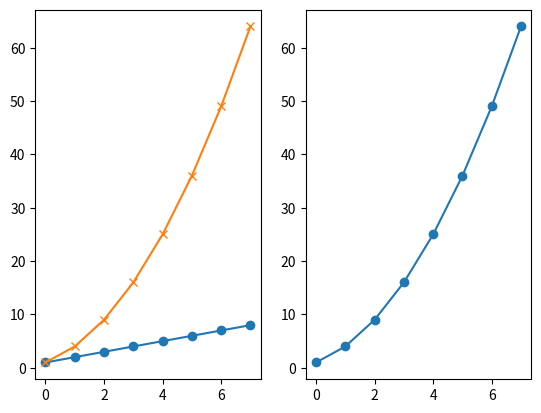
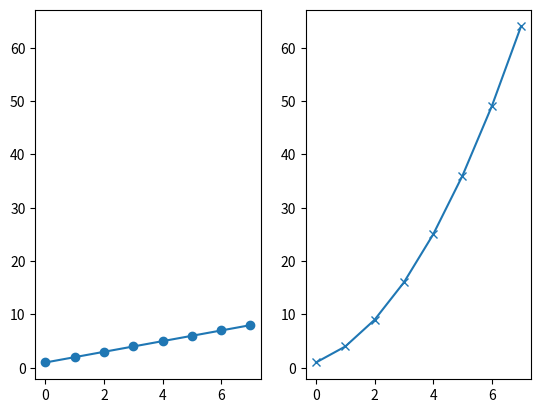
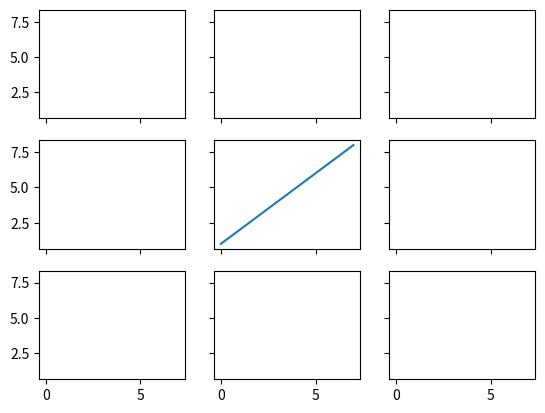
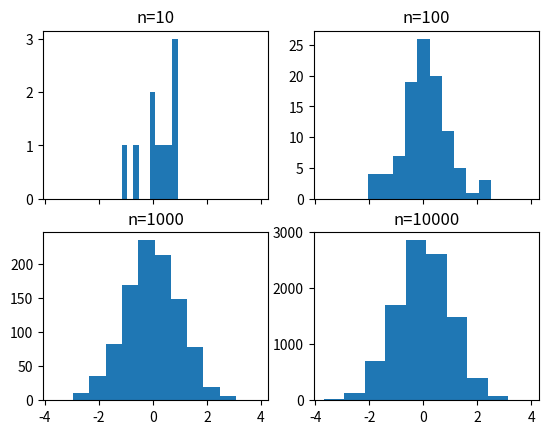
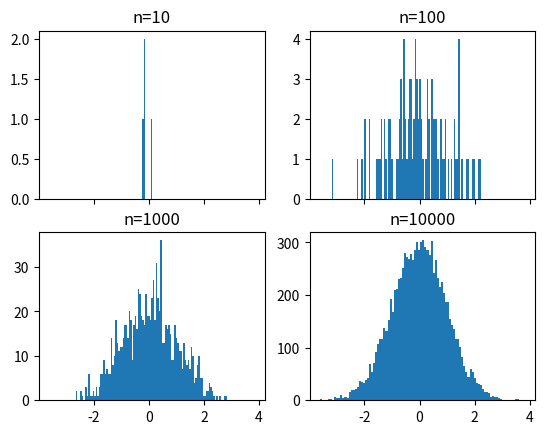
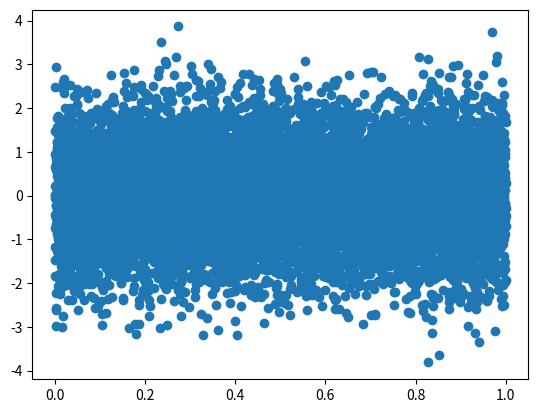
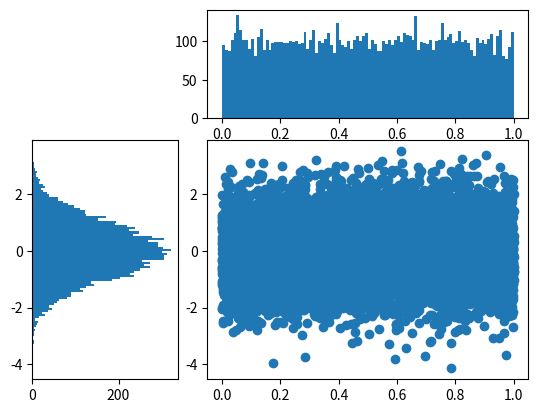

Python code for these plots, in order: (Note: this script raises an exception after producing the figures.)

# coding: utf-8

# # Subplots

# In[1]:

get_ipython().magic('matplotlib notebook')

import matplotlib.pyplot as plt
import numpy as np

get_ipython().magic('pinfo plt.subplot')


# In[2]:

plt.figure()
# subplot with 1 row, 2 columns, and current axis is 1st subplot axes
plt.subplot(1, 2, 1)

linear_data = np.array([1,2,3,4,5,6,7,8])

plt.plot(linear_data, '-o')


# In[3]:

exponential_data = linear_data**2 

# subplot with 1 row, 2 columns, and current axis is 2nd subplot axes
plt.subplot(1, 2, 2)
plt.plot(exponential_data, '-o')


# In[4]:

# plot exponential data on 1st subplot axes
plt.subplot(1, 2, 1)
plt.plot(exponential_data, '-x')


# In[5]:

plt.figure()
ax1 = plt.subplot(1, 2, 1)
plt.plot(linear_data, '-o')
# pass sharey=ax1 to ensure the two subplots share the same y axis
ax2 = plt.subplot(1, 2, 2, sharey=ax1)
plt.plot(exponential_data, '-x')


# In[6]:

plt.figure()
# the right hand side is equivalent shorthand syntax
plt.subplot(1,2,1) == plt.subplot(121)


# In[7]:

# create a 3x3 grid of subplots
fig, ((ax1,ax2,ax3), (ax4,ax5,ax6), (ax7,ax8,ax9)) = plt.subplots(3, 3, sharex=True, sharey=True)
# plot the linear_data on the 5th subplot axes 
ax5.plot(linear_data, '-')


# In[8]:

# set inside tick labels to visible
for ax in plt.gcf().get_axes():
    for label in ax.get_xticklabels() + ax.get_yticklabels():
        label.set_visible(True)


# In[9]:

# necessary on some systems to update the plot
plt.gcf().canvas.draw()


# # Histograms

# In[10]:

# create 2x2 grid of axis subplots
fig, ((ax1, ax2), (ax3, ax4)) = plt.subplots(2, 2, sharex=True)
axs = [ax1,ax2,ax3,ax4]

# draw n = 10, 100, 1000, and 10000 samples from the normal distribution and plot corresponding histograms
for n in range(0,len(axs)):
    sample_size = 10**(n+1)
    sample = np.random.normal(loc=0.0, scale=1.0, size=sample_size)
    axs[n].hist(sample)
    axs[n].set_title('n={}'.format(sample_size))


# In[11]:

# repeat with number of bins set to 100
fig, ((ax1, ax2), (ax3, ax4)) = plt.subplots(2, 2, sharex=True)
axs = [ax1,ax2,ax3,ax4]

for n in range(0,len(axs)):
    sample_size = 10**(n+1)
    sample = np.random.normal(loc=0.0, scale=1.0, size=sample_size)
    axs[n].hist(sample, bins=100)
    axs[n].set_title('n={}'.format(sample_size))


# In[12]:

plt.figure()
Y = np.random.normal(loc=0.0, scale=1.0, size=10000)
X = np.random.random(size=10000)
plt.scatter(X,Y)


# In[13]:

# use gridspec to partition the figure into subplots
import matplotlib.gridspec as gridspec

plt.figure()
gspec = gridspec.GridSpec(3, 3)

top_histogram = plt.subplot(gspec[0, 1:])
side_histogram = plt.subplot(gspec[1:, 0])
lower_right = plt.subplot(gspec[1:, 1:])


# In[14]:

Y = np.random.normal(loc=0.0, scale=1.0, size=10000)
X = np.random.random(size=10000)
lower_right.scatter(X, Y)
top_histogram.hist(X, bins=100)
s = side_histogram.hist(Y, bins=100, orientation='horizontal')


# In[15]:

# clear the histograms and plot normed histograms
top_histogram.clear()
top_histogram.hist(X, bins=100, normed=True)
side_histogram.clear()
side_histogram.hist(Y, bins=100, orientation='horizontal', normed=True)
# flip the side histogram's x axis
side_histogram.invert_xaxis()


# In[16]:

# change axes limits
for ax in [top_histogram, lower_right]:
    ax.set_xlim(0, 1)
for ax in [side_histogram, lower_right]:
    ax.set_ylim(-5, 5)


# ![MOOC DATA](moocdata.png "Image")

# # Box and Whisker Plots

# In[19]:

import pandas as pd
normal_sample = np.random.normal(loc=0.0, scale=1.0, size=10000)
random_sample = np.random.random(size=10000)
gamma_sample = np.random.gamma(2, size=10000)

df = pd.DataFrame({'normal': normal_sample, 
                   'random': random_sample, 
                   'gamma': gamma_sample})


# In[4]:

df.describe()


# In[5]:

plt.figure()
# create a boxplot of the normal data, assign the output to a variable to supress output
_ = plt.boxplot(df['normal'], whis='range')


# In[6]:

# clear the current figure
plt.clf()
# plot boxplots for all three of df's columns
_ = plt.boxplot([ df['normal'], df['random'], df['gamma'] ], whis='range')


# In[7]:

plt.figure()
_ = plt.hist(df['gamma'], bins=100)


# In[10]:

import mpl_toolkits.axes_grid1.inset_locator as mpl_il

plt.figure()
plt.boxplot([ df['normal'], df['random'], df['gamma'] ], whis='range')
# overlay axis on top of another 
ax2 = mpl_il.inset_axes(plt.gca(), width='60%', height='40%', loc=2)
ax2.hist(df['gamma'], bins=100)
ax2.margins(x=0.5)


# In[11]:

# switch the y axis ticks for ax2 to the right side
ax2.yaxis.tick_right()


# In[12]:

# if `whis` argument isn't passed, boxplot defaults to showing 1.5*interquartile (IQR) whiskers with outliers
plt.figure()
_ = plt.boxplot([ df['normal'], df['random'], df['gamma'] ] )


# # Heatmaps

# In[13]:

plt.figure()

Y = np.random.normal(loc=0.0, scale=1.0, size=10000)
X = np.random.random(size=10000)
_ = plt.hist2d(X, Y, bins=25)


# In[14]:

plt.figure()
_ = plt.hist2d(X, Y, bins=100)


# In[15]:

# add a colorbar legend
plt.colorbar()


# # Animations

# In[16]:

import matplotlib.animation as animation

n = 100
x = np.random.randn(n)


# In[17]:

# create the function that will do the plotting, where curr is the current frame
def update(curr):
    # check if animation is at the last frame, and if so, stop the animation a
    if curr == n: 
        a.event_source.stop()
    plt.cla()
    bins = np.arange(-4, 4, 0.5)
    plt.hist(x[:curr], bins=bins)
    plt.axis([-4,4,0,30])
    plt.gca().set_title('Sampling the Normal Distribution')
    plt.gca().set_ylabel('Frequency')
    plt.gca().set_xlabel('Value')
    plt.annotate('n = {}'.format(curr), [3,27])


# In[19]:

fig = plt.figure()
a = animation.FuncAnimation(fig, update, interval=100)


# # Interactivity

# In[17]:

plt.figure()
data = np.random.rand(10)
plt.plot(data)

def onclick(event):
    plt.cla()
    plt.plot(data)
    plt.gca().set_title('Event at pixels {},{} \nand data {},{}'.format(event.x, event.y, event.xdata, event.ydata))

# tell mpl_connect we want to pass a 'button_press_event' into onclick when the event is detected
plt.gcf().canvas.mpl_connect('button_press_event', onclick)


# In[20]:

from random import shuffle
origins = ['China', 'Brazil', 'India', 'USA', 'Canada', 'UK', 'Germany', 'Iraq', 'Chile', 'Mexico']

shuffle(origins)

df = pd.DataFrame({'height': np.random.rand(10),
                   'weight': np.random.rand(10),
                   'origin': origins})
df


# In[21]:

plt.figure()
# picker=5 means the mouse doesn't have to click directly on an event, but can be up to 5 pixels away
plt.scatter(df['height'], df['weight'], picker=5)
plt.gca().set_ylabel('Weight')
plt.gca().set_xlabel('Height')


# In[22]:

def onpick(event):
    origin = df.iloc[event.ind[0]]['origin']
    plt.gca().set_title('Selected item came from {}'.format(origin))

# tell mpl_connect we want to pass a 'pick_event' into onpick when the event is detected
plt.gcf().canvas.mpl_connect('pick_event', onpick)


# In[ ]:



